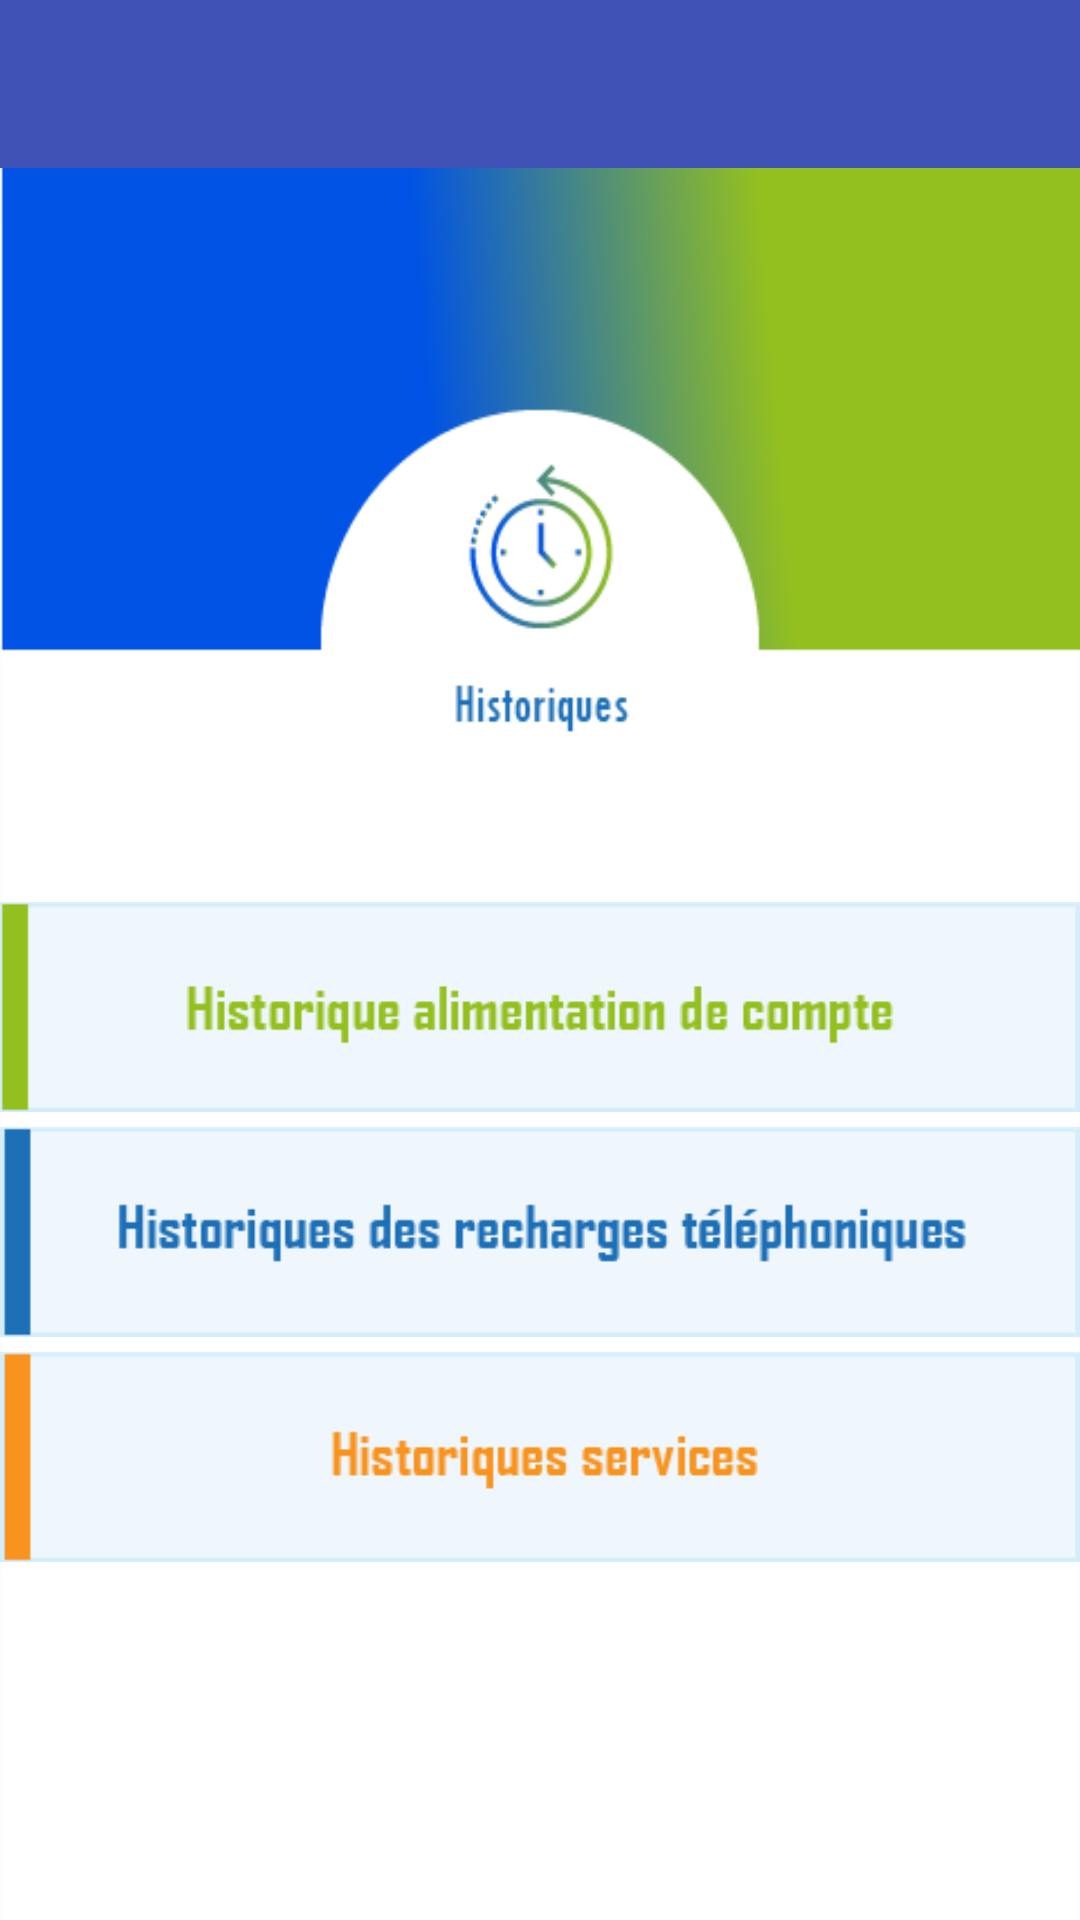

Produce the Android XML layout that renders to this screen, including the resource entries it uses.
<!-- AndroidManifest.xml: application theme AppTheme -->
<!-- res/layout/activity_historique_menu.xml -->
<LinearLayout xmlns:android="http://schemas.android.com/apk/res/android"
    xmlns:app="http://schemas.android.com/apk/res-auto"
    android:layout_width="match_parent"
    android:layout_height="match_parent"
    android:orientation="vertical">

    <androidx.appcompat.widget.Toolbar
        android:id="@+id/toolbar"
        android:layout_width="match_parent"
        android:layout_height="?attr/actionBarSize"
        android:background="?attr/colorPrimary"
        app:popupTheme="@style/AppTheme.PopupOverlay" />

    <LinearLayout
        android:layout_width="match_parent"
        android:layout_height="match_parent"
        android:background="@drawable/bg_historique"
        android:orientation="vertical">
        <LinearLayout
            android:layout_width="match_parent"
            android:layout_height="match_parent"
            android:layout_weight="2">

        </LinearLayout>
        <LinearLayout
            android:layout_width="match_parent"
            android:layout_height="match_parent"
            android:orientation="vertical"
            android:layout_weight="1">

            <ImageView
                android:id="@+id/histAlimentation"
                android:layout_width="match_parent"
                android:layout_height="70dp"
                android:layout_marginTop="50dp"
                android:background="@drawable/btn_historique_alimentation_compte"/>

            <ImageView
                android:id="@+id/histRechargeTel"
                android:layout_width="match_parent"
                android:background="@drawable/btn_historiques_recharges_tel"
                android:layout_marginTop="5dp"
                android:layout_height="70dp"/>

            <ImageView
                android:id="@+id/histService"
                android:layout_width="match_parent"
                android:layout_height="70dp"
                android:layout_marginTop="5dp"
                android:background="@drawable/btn_historiques_services"/>
        </LinearLayout>
    </LinearLayout>
</LinearLayout>
<!-- resources referenced by this layout -->
<resources>
  <!-- drawable bg_historique: png bitmap (drawable, 13903 bytes) -->
  <!-- drawable btn_historique_alimentation_compte: png bitmap (drawable, 1909 bytes) -->
  <!-- drawable btn_historiques_recharges_tel: png bitmap (drawable, 2432 bytes) -->
  <!-- drawable btn_historiques_services: png bitmap (drawable, 1796 bytes) -->
  <style name="AppTheme.PopupOverlay" parent="ThemeOverlay.AppCompat.Light" />
  <style name="AppTheme" parent="Theme.AppCompat.Light.NoActionBar">
          
          <item name="colorPrimary">@color/colorPrimary</item>
          <item name="colorPrimaryDark">@color/colorPrimaryDark</item>
          <item name="colorAccent">@color/colorAccent</item>
      </style>
  <color name="colorPrimary">#3F51B5</color>
  <color name="colorPrimaryDark">#303F9F</color>
  <color name="colorAccent">#FF4081</color>
</resources>
